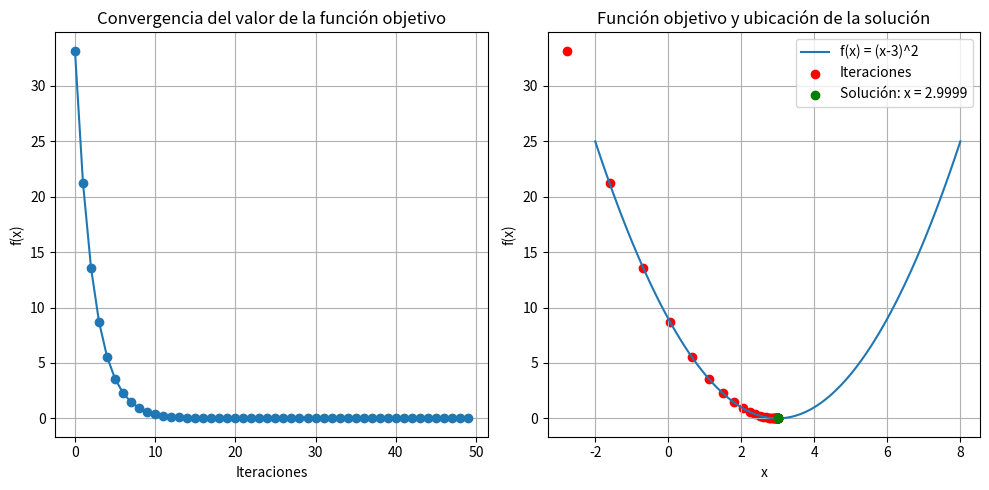

This figure's Python source:
#   Codigo que implementa el metodo de gradiente 
#   para minimizar una funcion de una variable
# 
#           Autor:
# [redacted]
#   [email redacted]
#   Version 1.0 : 16/10/2024
#
import numpy as np
import matplotlib.pyplot as plt

# Función objetivo f(x) = (x-3)^2
def objective_function(x):
    return (x - 3)**2

# Gradiente de la función objetivo: f'(x) = 2*(x-3)
def gradient(x):
    return 2 * (x - 3)

# Parámetros de la optimización
learning_rate = 0.1  # Tasa de aprendizaje
max_iters = 50  # Número máximo de iteraciones
tolerance = 1e-6  # Tolerancia para detener el algoritmo

# Inicialización
x = np.random.randn()  # Punto inicial aleatorio
history = []  # Para guardar el valor de la función en cada iteración
x_values = []  # Para guardar los valores de x

# Método del gradiente descendente
for i in range(max_iters):
    # Guardamos el valor de la función objetivo y el valor de x
    history.append(objective_function(x))
    x_values.append(x)
    
    # Calculamos el gradiente
    grad = gradient(x)
    
    # Actualizamos el valor de x
    x_new = x - learning_rate * grad
    
    # Si la diferencia es menor que la tolerancia, terminamos
    if np.abs(x_new - x) < tolerance:
        print(f"Convergencia alcanzada en {i+1} iteraciones.")
        break
    
    x = x_new

# Si no alcanzamos convergencia
if i == max_iters - 1:
    print("Se alcanzó el número máximo de iteraciones.")

# Mostrar resultados finales
print(f"Valor mínimo encontrado: x = {x:.4f}")
print(f"Valor de la función objetivo en el mínimo: f(x) = {objective_function(x):.4f}")

# Graficar la convergencia
plt.figure(figsize=(10, 5))

# Subplot 1: Convergencia de la función objetivo
plt.subplot(1, 2, 1)
plt.plot(history, marker='o')
plt.title("Convergencia del valor de la función objetivo")
plt.xlabel("Iteraciones")
plt.ylabel("f(x)")
plt.grid(True)

# Subplot 2: Función objetivo con la ubicación de la solución
x_range = np.linspace(-2, 8, 100)  # Rango de x para graficar la función
y_range = objective_function(x_range)

plt.subplot(1, 2, 2)
plt.plot(x_range, y_range, label="f(x) = (x-3)^2")
plt.scatter(x_values, objective_function(np.array(x_values)), color='red', label="Iteraciones")
plt.scatter(x, objective_function(x), color='green', zorder=5, label=f"Solución: x = {x:.4f}")
plt.title("Función objetivo y ubicación de la solución")
plt.xlabel("x")
plt.ylabel("f(x)")
plt.legend()
plt.grid(True)

# Mostrar gráficas
plt.tight_layout()
plt.savefig("convergencia-y-solucion-1-variable.eps")
plt.show()
